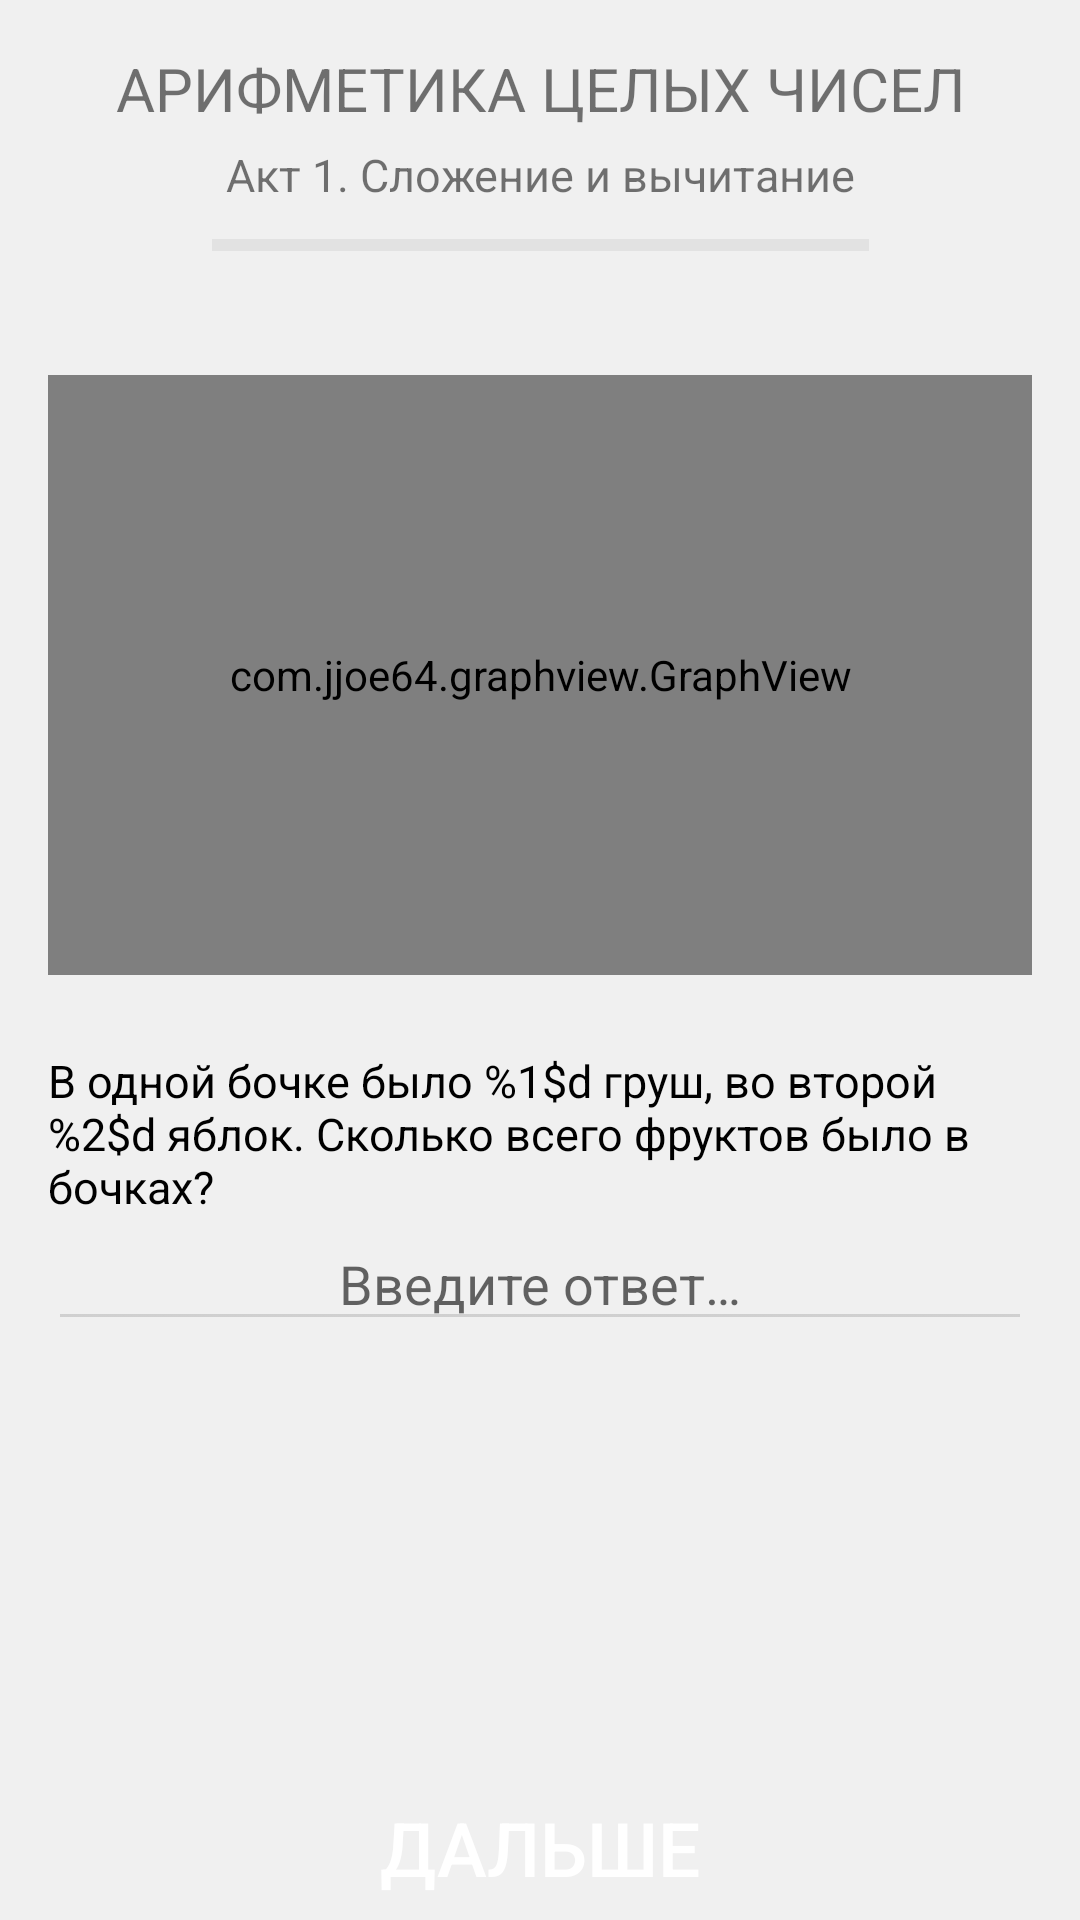

Produce the Android XML layout that renders to this screen, including the resource entries it uses.
<!-- AndroidManifest.xml: application theme AppTheme -->
<!-- res/layout/layout_act_tasks_with_graph.xml -->
<?xml version="1.0" encoding="utf-8"?>
<androidx.constraintlayout.widget.ConstraintLayout xmlns:android="http://schemas.android.com/apk/res/android"
    xmlns:app="http://schemas.android.com/apk/res-auto"
    android:layout_width="match_parent"
    android:layout_height="match_parent">

    <TextView
        android:id="@+id/headTask"
        android:layout_width="0dp"
        android:layout_height="wrap_content"
        android:layout_marginTop="16dp"
        android:text="@string/zone_integer_name"
        android:textAlignment="center"
        android:textAllCaps="true"
        android:textColor="@color/colorHeads"
        android:textSize="20sp"
        app:layout_constraintEnd_toEndOf="parent"
        app:layout_constraintHorizontal_bias="0.498"
        app:layout_constraintStart_toStartOf="parent"
        app:layout_constraintTop_toTopOf="parent" />

    <TextView
        android:id="@+id/subheadTask"
        android:layout_width="0dp"
        android:layout_height="wrap_content"
        android:layout_marginTop="5dp"
        android:fontFamily="sans-serif"
        android:text="@string/act_integer_1_name"
        android:textAlignment="center"
        android:textColor="@color/colorSubheads"
        android:textSize="15sp"
        app:layout_constraintEnd_toEndOf="parent"
        app:layout_constraintStart_toStartOf="parent"
        app:layout_constraintTop_toBottomOf="@+id/headTask" />

    <ProgressBar
        android:id="@+id/progressBarTask"
        style="?android:attr/progressBarStyleHorizontal"
        android:layout_width="219dp"
        android:layout_height="17dp"
        android:layout_marginTop="5dp"
        android:max="100"
        android:progress="0"
        android:progressBackgroundTint="@color/colorBackgroundProgress"
        android:progressTint="@color/colorRedProgress"
        app:layout_constraintEnd_toEndOf="parent"
        app:layout_constraintStart_toStartOf="parent"
        app:layout_constraintTop_toBottomOf="@+id/subheadTask" />

    <ProgressBar
        android:id="@+id/progressBarTaskTrue"
        style="?android:attr/progressBarStyleHorizontal"
        android:layout_width="219dp"
        android:layout_height="17dp"
        android:layout_marginTop="5dp"
        android:backgroundTint="@color/colorTransparent"
        android:backgroundTintMode="add"
        android:max="100"
        android:progress="0"
        android:progressBackgroundTint="@color/colorTransparent"
        android:progressTint="@color/colorAccent"
        app:layout_constraintEnd_toEndOf="parent"
        app:layout_constraintStart_toStartOf="parent"
        app:layout_constraintTop_toBottomOf="@+id/subheadTask" />

    <ScrollView
        android:id="@+id/taskScroll"
        android:layout_width="0dp"
        android:layout_height="match_parent"
        android:layout_marginStart="16dp"
        android:layout_marginTop="100dp"
        android:layout_marginEnd="16dp"
        android:layout_marginBottom="50dp"
        app:layout_constraintBottom_toBottomOf="parent"
        app:layout_constraintEnd_toEndOf="parent"
        app:layout_constraintStart_toStartOf="parent"
        app:layout_constraintTop_toBottomOf="@id/progressBarTask">

        <LinearLayout
            android:id="@+id/taskLinear"
            android:layout_width="match_parent"
            android:layout_height="wrap_content"
            android:orientation="vertical">
            <com.jjoe64.graphview.GraphView
                android:layout_width="match_parent"
                android:layout_height="200dip"
                android:layout_marginTop="25dp"
                android:layout_marginBottom="25dp"
                android:id="@+id/graphview" />
            <TextView
                android:id="@+id/descrText"
                android:layout_width="match_parent"
                android:layout_height="wrap_content"
                android:text="@string/act_integer_1_descr_1"
                android:textColor="@color/colorText"
                android:textIsSelectable="false"
                android:textSize="15sp"
                android:visibility="gone" />

            <TextView
                android:id="@+id/taskText"
                android:layout_width="match_parent"
                android:layout_height="wrap_content"
                android:text="@string/act_integer_1_task_1"
                android:textColor="@color/colorText"
                android:textSize="15sp"
                android:visibility="visible" />

            <com.agog.mathdisplay.MTMathView
                android:id="@+id/mathview"
                android:layout_width="wrap_content"
                android:layout_height="wrap_content"
                app:layout_constraintLeft_toLeftOf="parent"
                app:layout_constraintRight_toRightOf="parent"
                android:visibility="gone"/>

            <ImageView
                android:id="@+id/taskImage"
                android:layout_width="match_parent"
                android:layout_height="384dp"
                android:background="#FFFFFF"
                android:contentDescription="@string/task_theory_image"
                android:padding="0dp"
                android:scaleX="1"
                android:scaleY="1"
                android:visibility="gone"
                app:srcCompat="@drawable/table_multiple" />

            <EditText
                android:id="@+id/editTextTask"
                android:layout_width="match_parent"
                android:layout_height="wrap_content"
                android:ems="10"
                android:gravity="center_horizontal|center_vertical"
                android:hint="@string/task_input_txt"
                android:importantForAccessibility="no"
                android:importantForAutofill="no"
                android:inputType="number" />

            <RadioGroup
                android:id="@+id/radioGroupTask"
                android:layout_width="match_parent"
                android:layout_height="match_parent"
                android:visibility="gone">

                <RadioButton
                    android:id="@+id/radioButtonTask1"
                    android:layout_width="match_parent"
                    android:layout_height="wrap_content"
                    android:text="A" />

                <RadioButton
                    android:id="@+id/radioButtonTask2"
                    android:layout_width="match_parent"
                    android:layout_height="wrap_content"
                    android:text="B" />

                <RadioButton
                    android:id="@+id/radioButtonTask3"
                    android:layout_width="match_parent"
                    android:layout_height="wrap_content"
                    android:text="C" />

                <RadioButton
                    android:id="@+id/radioButtonTask4"
                    android:layout_width="match_parent"
                    android:layout_height="wrap_content"
                    android:text="D" />
            </RadioGroup>
        </LinearLayout>
    </ScrollView>

    <Button
        android:id="@+id/continueButtonTask"
        android:layout_width="match_parent"
        android:layout_height="wrap_content"
        android:background="@color/colorBackButton"
        android:paddingLeft="10sp"
        android:paddingRight="10sp"
        android:text="@string/navigation_forth"
        android:textColor="#FFFFFF"
        android:textSize="25sp"
        app:layout_constraintBottom_toBottomOf="parent"
        app:layout_constraintEnd_toEndOf="parent"
        app:layout_constraintStart_toStartOf="parent" />
</androidx.constraintlayout.widget.ConstraintLayout>
<!-- resources referenced by this layout -->
<resources>
  <color name="colorAccent">#43A047</color>
  <color name="colorBackgroundProgress">#7A7F7F7F</color>
  <color name="colorRedProgress">#FF0000</color>
  <color name="colorText">#000000</color>
  <color name="colorTransparent">#00ffffff</color>
  <!-- drawable table_multiple: png bitmap (drawable, 31975 bytes) -->
  <string name="act_integer_1_descr_1"><b>Сложение</b> — это объединение двух и более чисел в одно целое. Результат сложения чисел (слагаемых) — это их сумма. Например, в выражении\n5 + 3 = 8\n5 и 3 — это слагаемые, 8 — это сумма.\nОт перестановки слагаемых сумма не изменяется.\n<b>Вычитание</b> — это такое действие, в котором отнимают от одного числа (уменьшаемого) другое (вычитаемое). Результат вычитания — разность. В примере \n19 – 9 = 10\nчисло 19 — уменьшаемое, число 9 — вычитаемое, 10 — разность.\nЕсли вычесть какое-то число из самого себя, то их разность будет равна 0.</string>
  <string name="act_integer_1_name">Акт 1. Сложение и вычитание</string>
  <string name="act_integer_1_task_1">В одной бочке было %1$d груш, во второй %2$d яблок. Сколько всего фруктов было в бочках?</string>
  <string name="navigation_forth">Дальше</string>
  <string name="task_input_txt">Введите ответ…</string>
  <string name="task_theory_image">Картинка</string>
  <string name="zone_integer_name">Арифметика целых чисел</string>
  <style name="AppTheme" parent="Theme.AppCompat.Light.NoActionBar">
          
          <item name="colorPrimary">@color/colorPrimary</item>
          <item name="colorPrimaryDark">@color/colorPrimaryDark</item>
          <item name="colorSecondary">@color/colorSecondary</item>
          <item name="colorAccent">@color/colorAccent</item>
          <item name="android:colorBackground">@color/colorBackground</item>
          <item name="colorSurface">@color/colorTransitionButton</item>
          <item name="colorOnBackground">@color/colorText</item>
          <item name="colorOnBackgroundInactive">@color/colorTextInactive</item>
          <item name="colorOnSurface">@color/colorWhite</item>
          <item name="colorSwitchThumbNormal">@color/colorWhite</item>
          <item name="android:colorForeground">@color/colorBackgroundProgress</item>
          <item name="colorProgressBarTaskBackground">@color/colorBackgroundProgress</item>
          <item name="colorProgressBarTaskRed">@color/colorRedProgress</item>
          <item name="colorProgressBarTaskGreen">@color/colorGreenProgress</item>
          <item name="fontSizeMedium">@dimen/font_size_regular_medium</item>
          <item name="fontSizeBig">@dimen/font_size_regular_big</item>
          <item name="fontSizeHuge">@dimen/font_size_regular_huge</item>
          <item name="fontSizeTitle">@dimen/font_size_regular_title</item>
      </style>
  <color name="colorPrimary">#4B964B</color>
  <color name="colorPrimaryDark">#1C4C2A</color>
  <color name="colorSecondary">#1C4C2A</color>
  <color name="colorBackground">#F0F0F0</color>
  <color name="colorTransitionButton">#006496</color>
  <color name="colorTextInactive">#7A000000</color>
  <color name="colorWhite">#FFFFFF</color>
  <color name="colorGreenProgress">#43A047</color>
  <dimen name="font_size_regular_medium">15sp</dimen>
  <dimen name="font_size_regular_big">20sp</dimen>
  <dimen name="font_size_regular_huge">25sp</dimen>
  <dimen name="font_size_regular_title">40sp</dimen>
</resources>
